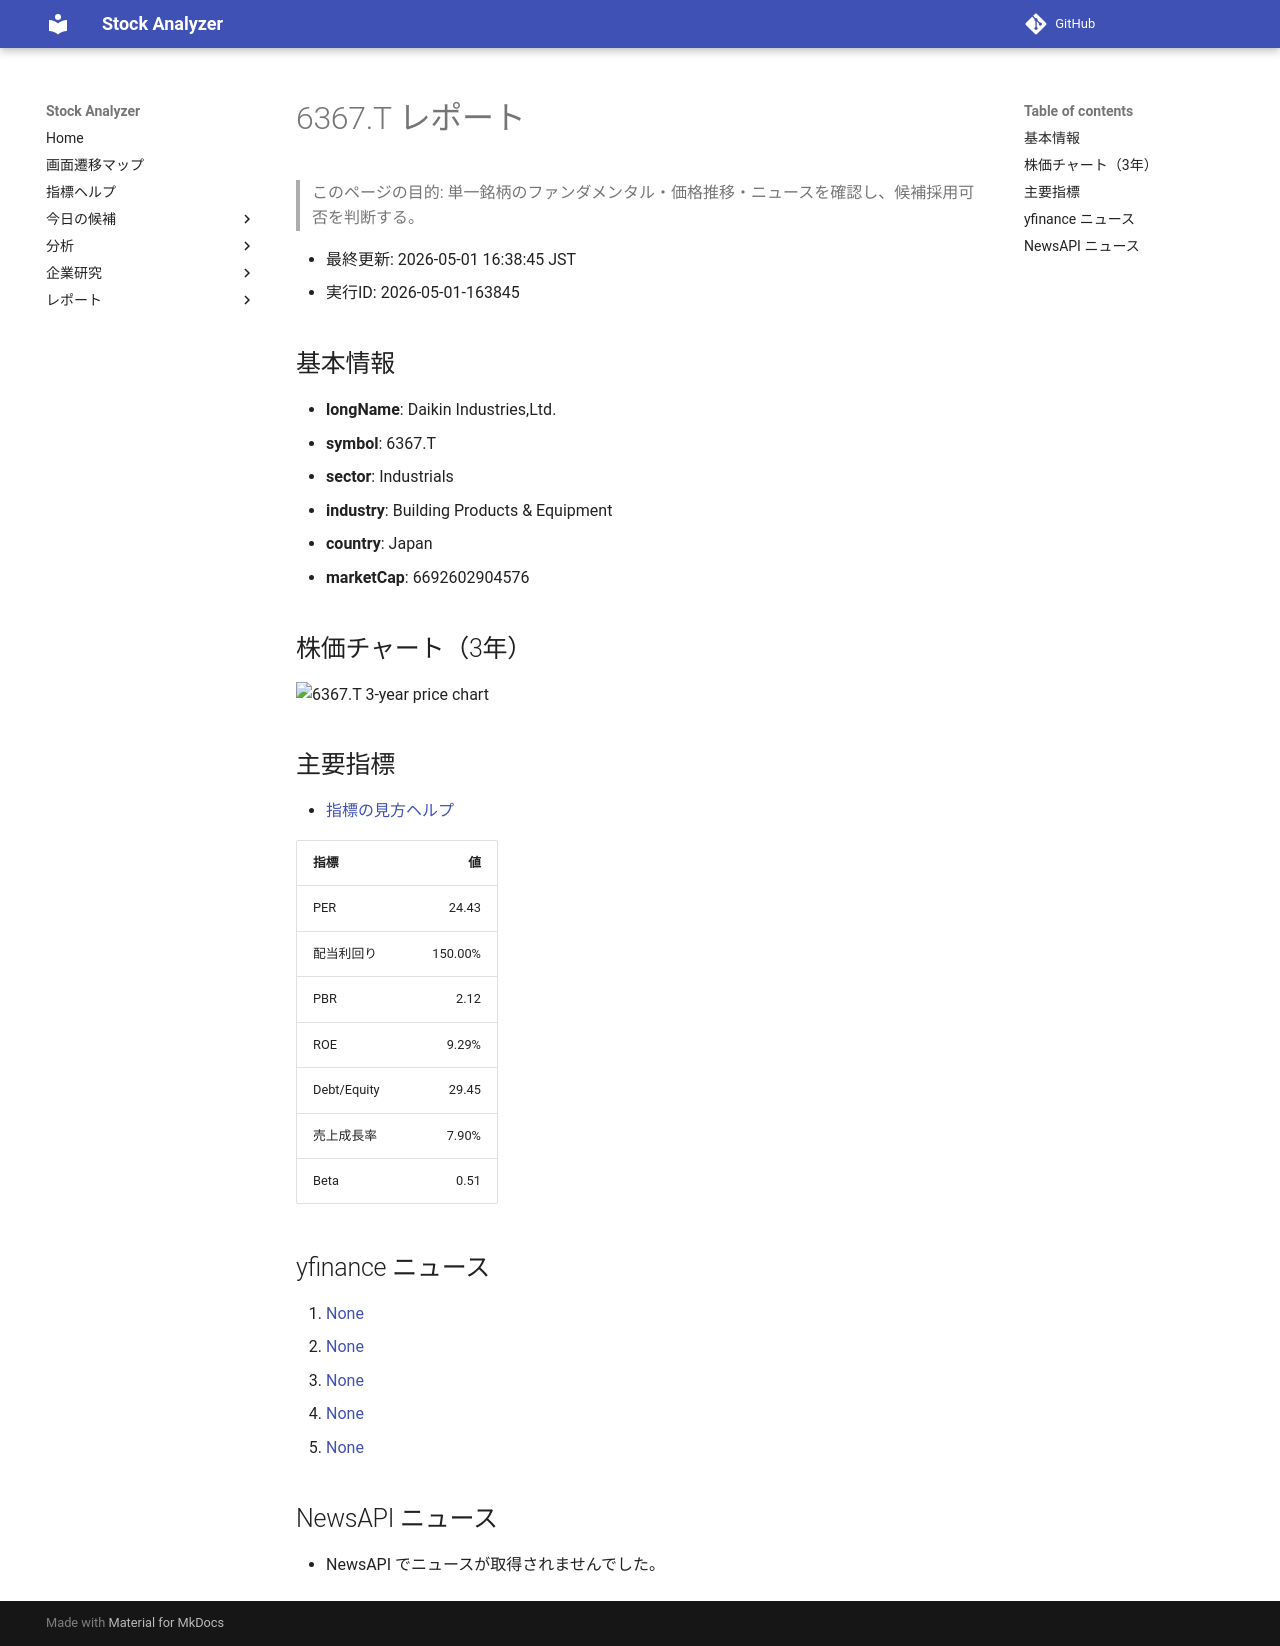

repository: Yumi-note/Making-APP · page: reports/2026-05-01/163845/6367_T/index.html · generator: mkdocs

# 6367.T レポート

> このページの目的: 単一銘柄のファンダメンタル・価格推移・ニュースを確認し、候補採用可否を判断する。

- 最終更新: 2026-05-01 16:38:45 JST
- 実行ID: 2026-05-01-163845

## 基本情報

- **longName**: Daikin Industries,Ltd.
- **symbol**: 6367.T
- **sector**: Industrials
- **industry**: Building Products & Equipment
- **country**: Japan
- **marketCap**: 6692602904576

## 株価チャート（3年）

![6367.T 3-year price chart](6367_T_3y.png)

## 主要指標

- [指標の見方ヘルプ](../../../../indicators.md)

| 指標 | 値 |
|---|---:|
| PER | 24.43 |
| 配当利回り | 150.00% |
| PBR | 2.12 |
| ROE | 9.29% |
| Debt/Equity | 29.45 |
| 売上成長率 | 7.90% |
| Beta | 0.51 |

## yfinance ニュース

1. [None](None)
2. [None](None)
3. [None](None)
4. [None](None)
5. [None](None)

## NewsAPI ニュース

- NewsAPI でニュースが取得されませんでした。
